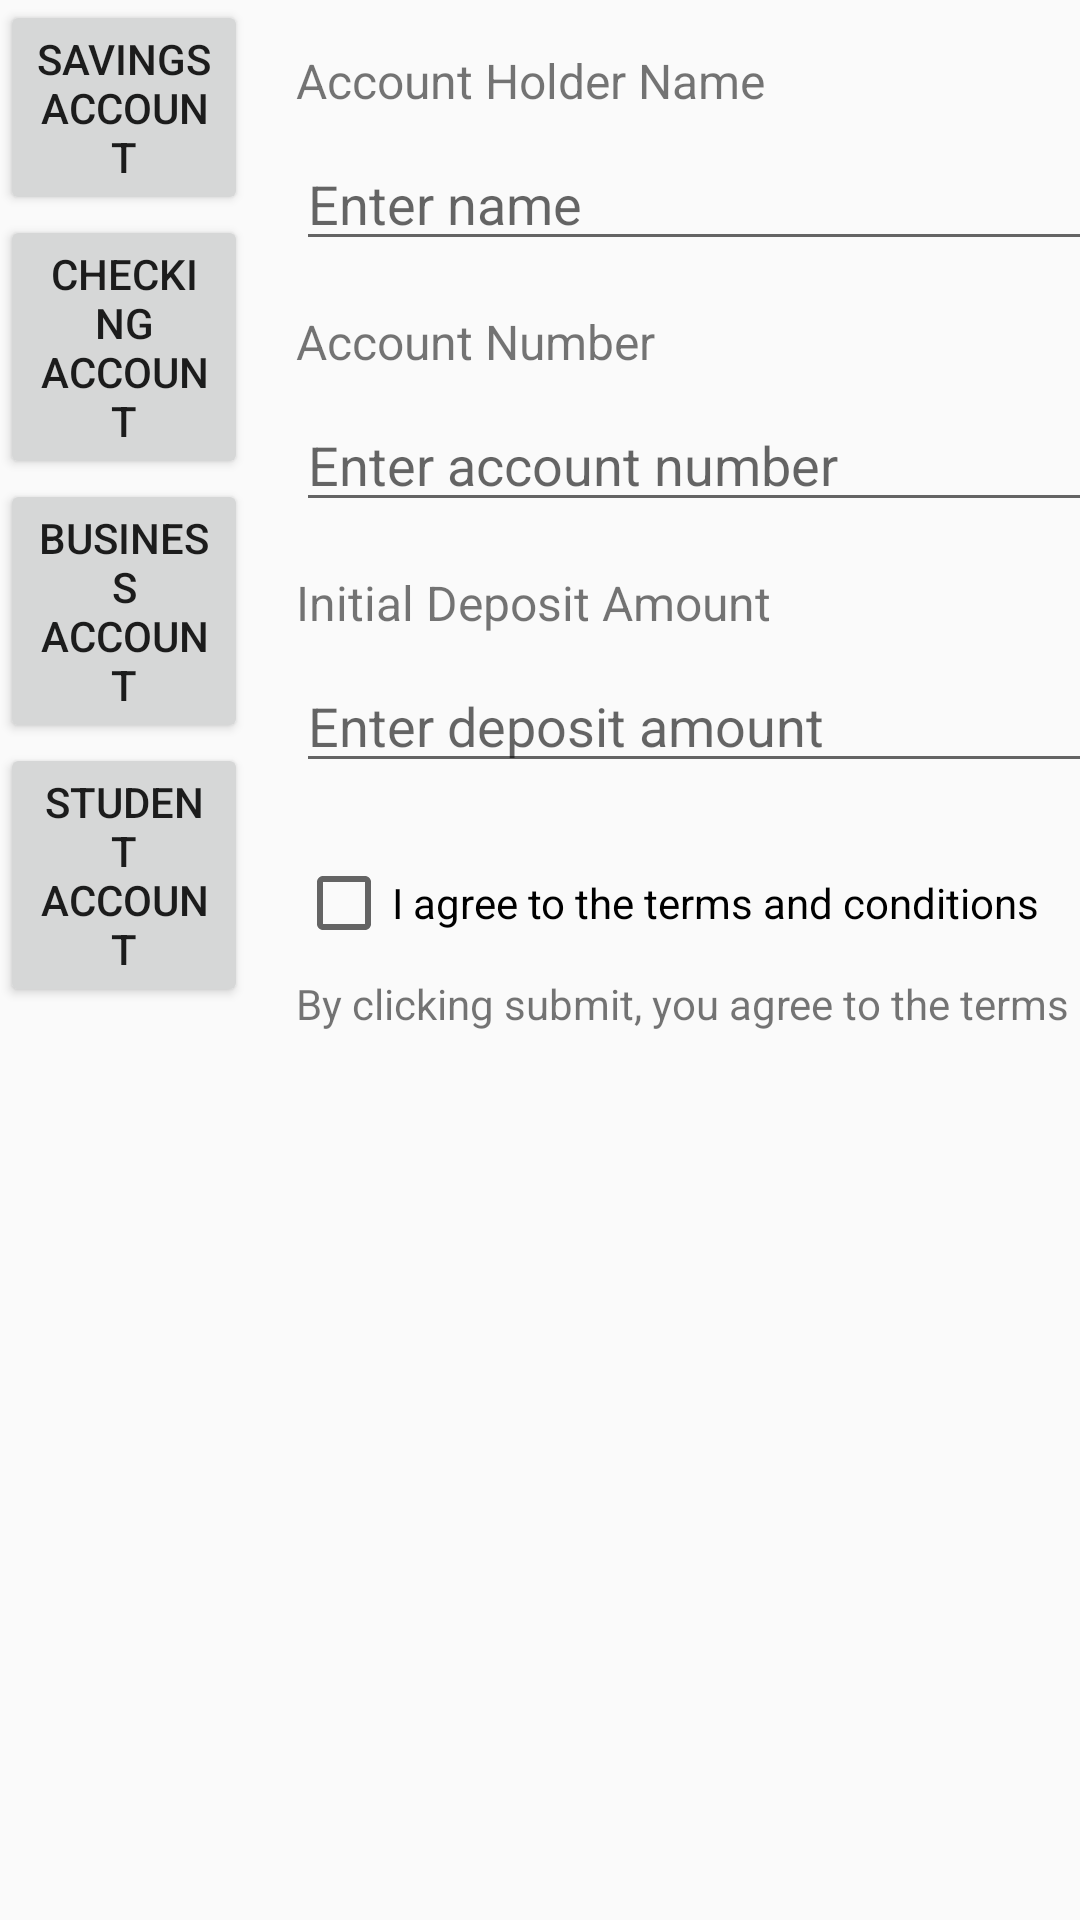

Layout XML and referenced resources for this Android screen:
<!-- AndroidManifest.xml: application theme Theme.EazilyDone -->
<!-- res/layout/createaccount.xml -->
<?xml version="1.0" encoding="utf-8"?>
<androidx.constraintlayout.widget.ConstraintLayout xmlns:android="http://schemas.android.com/apk/res/android"
    xmlns:app="http://schemas.android.com/apk/res-auto"
    android:layout_width="match_parent"
    android:layout_height="match_parent">

    
    <androidx.constraintlayout.widget.Guideline
        android:id="@+id/guideline"
        android:layout_width="wrap_content"
        android:layout_height="wrap_content"
        android:orientation="vertical"
        app:layout_constraintGuide_percent="0.23" />

    
    <LinearLayout
        android:id="@+id/buttonContainer"
        android:layout_width="0dp"
        android:layout_height="match_parent"
        android:orientation="vertical"
        app:layout_constraintEnd_toStartOf="@id/guideline"
        app:layout_constraintStart_toStartOf="parent"
        app:layout_constraintTop_toTopOf="parent"
        app:layout_constraintBottom_toBottomOf="parent">

        <Button
            android:id="@+id/button1"
            android:layout_width="match_parent"
            android:layout_height="wrap_content"
            android:text="Savings Account" />

        <Button
            android:id="@+id/button2"
            android:layout_width="match_parent"
            android:layout_height="wrap_content"
            android:text="Checking Account" />

        <Button
            android:id="@+id/button3"
            android:layout_width="match_parent"
            android:layout_height="wrap_content"
            android:text="Business Account" />

        <Button
            android:id="@+id/button4"
            android:layout_width="match_parent"
            android:layout_height="wrap_content"
            android:text="Student Account" />
    </LinearLayout>

    
    <FrameLayout
        android:id="@+id/formContainer"
        android:layout_width="0dp"
        android:layout_height="match_parent"
        app:layout_constraintStart_toEndOf="@id/guideline"
        app:layout_constraintTop_toTopOf="parent"
        app:layout_constraintBottom_toBottomOf="parent"
        app:layout_constraintEnd_toEndOf="parent">

        


        
        
        <ScrollView
            android:layout_width="652dp"
            android:layout_height="match_parent"
            app:layout_constraintBottom_toTopOf="@id/submitButton"
            app:layout_constraintHeight_default="wrap"
            app:layout_constraintHeight_max="wrap"
            app:layout_constraintHeight_percent="0.8"
            app:layout_constraintTop_toBottomOf="@id/initialDeposit">

            
            <androidx.constraintlayout.widget.ConstraintLayout
                android:id="@+id/savingsAccountForm"
                android:layout_width="match_parent"
                android:layout_height="wrap_content"
                android:padding="16dp"
                android:visibility="visible">

                
                <TextView
                    android:id="@+id/accountHolderNameLabel"
                    android:layout_width="wrap_content"
                    android:layout_height="wrap_content"
                    android:text="Account Holder Name"
                    android:textSize="16sp"
                    app:layout_constraintStart_toStartOf="parent"
                    app:layout_constraintTop_toTopOf="parent" />

                <EditText
                    android:id="@+id/accountHolderName"
                    android:layout_width="0dp"
                    android:layout_height="wrap_content"
                    android:layout_marginTop="8dp"
                    android:hint="Enter name"
                    app:layout_constraintEnd_toEndOf="parent"
                    app:layout_constraintStart_toStartOf="parent"
                    app:layout_constraintTop_toBottomOf="@id/accountHolderNameLabel"
                    app:layout_constraintWidth_percent="1.0" />

                
                <TextView
                    android:id="@+id/accountNumberLabel"
                    android:layout_width="wrap_content"
                    android:layout_height="wrap_content"
                    android:layout_marginTop="16dp"
                    android:text="Account Number"
                    android:textSize="16sp"
                    app:layout_constraintStart_toStartOf="parent"
                    app:layout_constraintTop_toBottomOf="@id/accountHolderName" />

                <EditText
                    android:id="@+id/accountNumber"
                    android:layout_width="0dp"
                    android:layout_height="wrap_content"
                    android:layout_marginTop="8dp"
                    android:hint="Enter account number"
                    android:inputType="number"
                    app:layout_constraintEnd_toEndOf="parent"
                    app:layout_constraintStart_toStartOf="parent"
                    app:layout_constraintTop_toBottomOf="@id/accountNumberLabel"
                    app:layout_constraintWidth_percent="1.0" />

                
                <TextView
                    android:id="@+id/initialDepositLabel"
                    android:layout_width="wrap_content"
                    android:layout_height="wrap_content"
                    android:layout_marginTop="16dp"
                    android:text="Initial Deposit Amount"
                    android:textSize="16sp"
                    app:layout_constraintStart_toStartOf="parent"
                    app:layout_constraintTop_toBottomOf="@id/accountNumber" />

                <EditText
                    android:id="@+id/initialDeposit"
                    android:layout_width="0dp"
                    android:layout_height="wrap_content"
                    android:layout_marginTop="8dp"
                    android:hint="Enter deposit amount"
                    android:inputType="numberDecimal"
                    app:layout_constraintEnd_toEndOf="parent"
                    app:layout_constraintStart_toStartOf="parent"
                    app:layout_constraintTop_toBottomOf="@id/initialDepositLabel"
                    app:layout_constraintWidth_percent="1.0" />

                
                <CheckBox
                    android:id="@+id/agreementCheckbox"
                    android:layout_width="wrap_content"
                    android:layout_height="wrap_content"
                    android:layout_marginTop="24dp"
                    android:text="I agree to the terms and conditions"
                    app:layout_constraintStart_toStartOf="parent"
                    app:layout_constraintTop_toBottomOf="@id/initialDeposit" />

                
                <TextView
                    android:id="@+id/disclaimerText"
                    android:layout_width="0dp"
                    android:layout_height="wrap_content"
                    android:layout_marginTop="8dp"
                    android:text="By clicking submit, you agree to the terms and conditions."
                    app:layout_constraintEnd_toEndOf="parent"
                    app:layout_constraintStart_toStartOf="parent"
                    app:layout_constraintTop_toBottomOf="@id/agreementCheckbox" />

                
                <Button
                    android:id="@+id/submitButton"
                    android:layout_width="wrap_content"
                    android:layout_height="wrap_content"
                    android:layout_marginTop="24dp"
                    android:text="Submit"
                    app:layout_constraintEnd_toEndOf="parent"
                    app:layout_constraintStart_toStartOf="parent"
                    app:layout_constraintTop_toBottomOf="@id/disclaimerText" />

            </androidx.constraintlayout.widget.ConstraintLayout>
        </ScrollView>






        
        <LinearLayout
            android:id="@+id/checkingAccountForm"
            android:layout_width="match_parent"
            android:layout_height="match_parent"
            android:orientation="vertical"
            android:padding="10dp"
            android:visibility="gone">
            
            <TextView
                android:layout_width="wrap_content"
                android:layout_height="wrap_content"
                android:text="Checking Account Form" />
        </LinearLayout>

        
        <LinearLayout
            android:id="@+id/businessAccountForm"
            android:layout_width="match_parent"
            android:layout_height="match_parent"
            android:orientation="vertical"
            android:padding="10dp"
            android:visibility="gone">
            
            <TextView
                android:layout_width="wrap_content"
                android:layout_height="wrap_content"
                android:text="Business Account Form" />
        </LinearLayout>

        
        <LinearLayout
            android:id="@+id/studentAccountForm"
            android:layout_width="match_parent"
            android:layout_height="match_parent"
            android:orientation="vertical"
            android:padding="10dp"
            android:visibility="gone">
            
            <TextView
                android:layout_width="wrap_content"
                android:layout_height="wrap_content"
                android:text="Student Account Form" />
        </LinearLayout>

    </FrameLayout>

</androidx.constraintlayout.widget.ConstraintLayout>
<!-- resources referenced by this layout -->
<resources>
  <style name="Theme.EazilyDone" parent="Base.Theme.EazilyDone" />
  <style name="Base.Theme.EazilyDone" parent="Theme.AppCompat.Light.NoActionBar">
          
          
      </style>
</resources>
